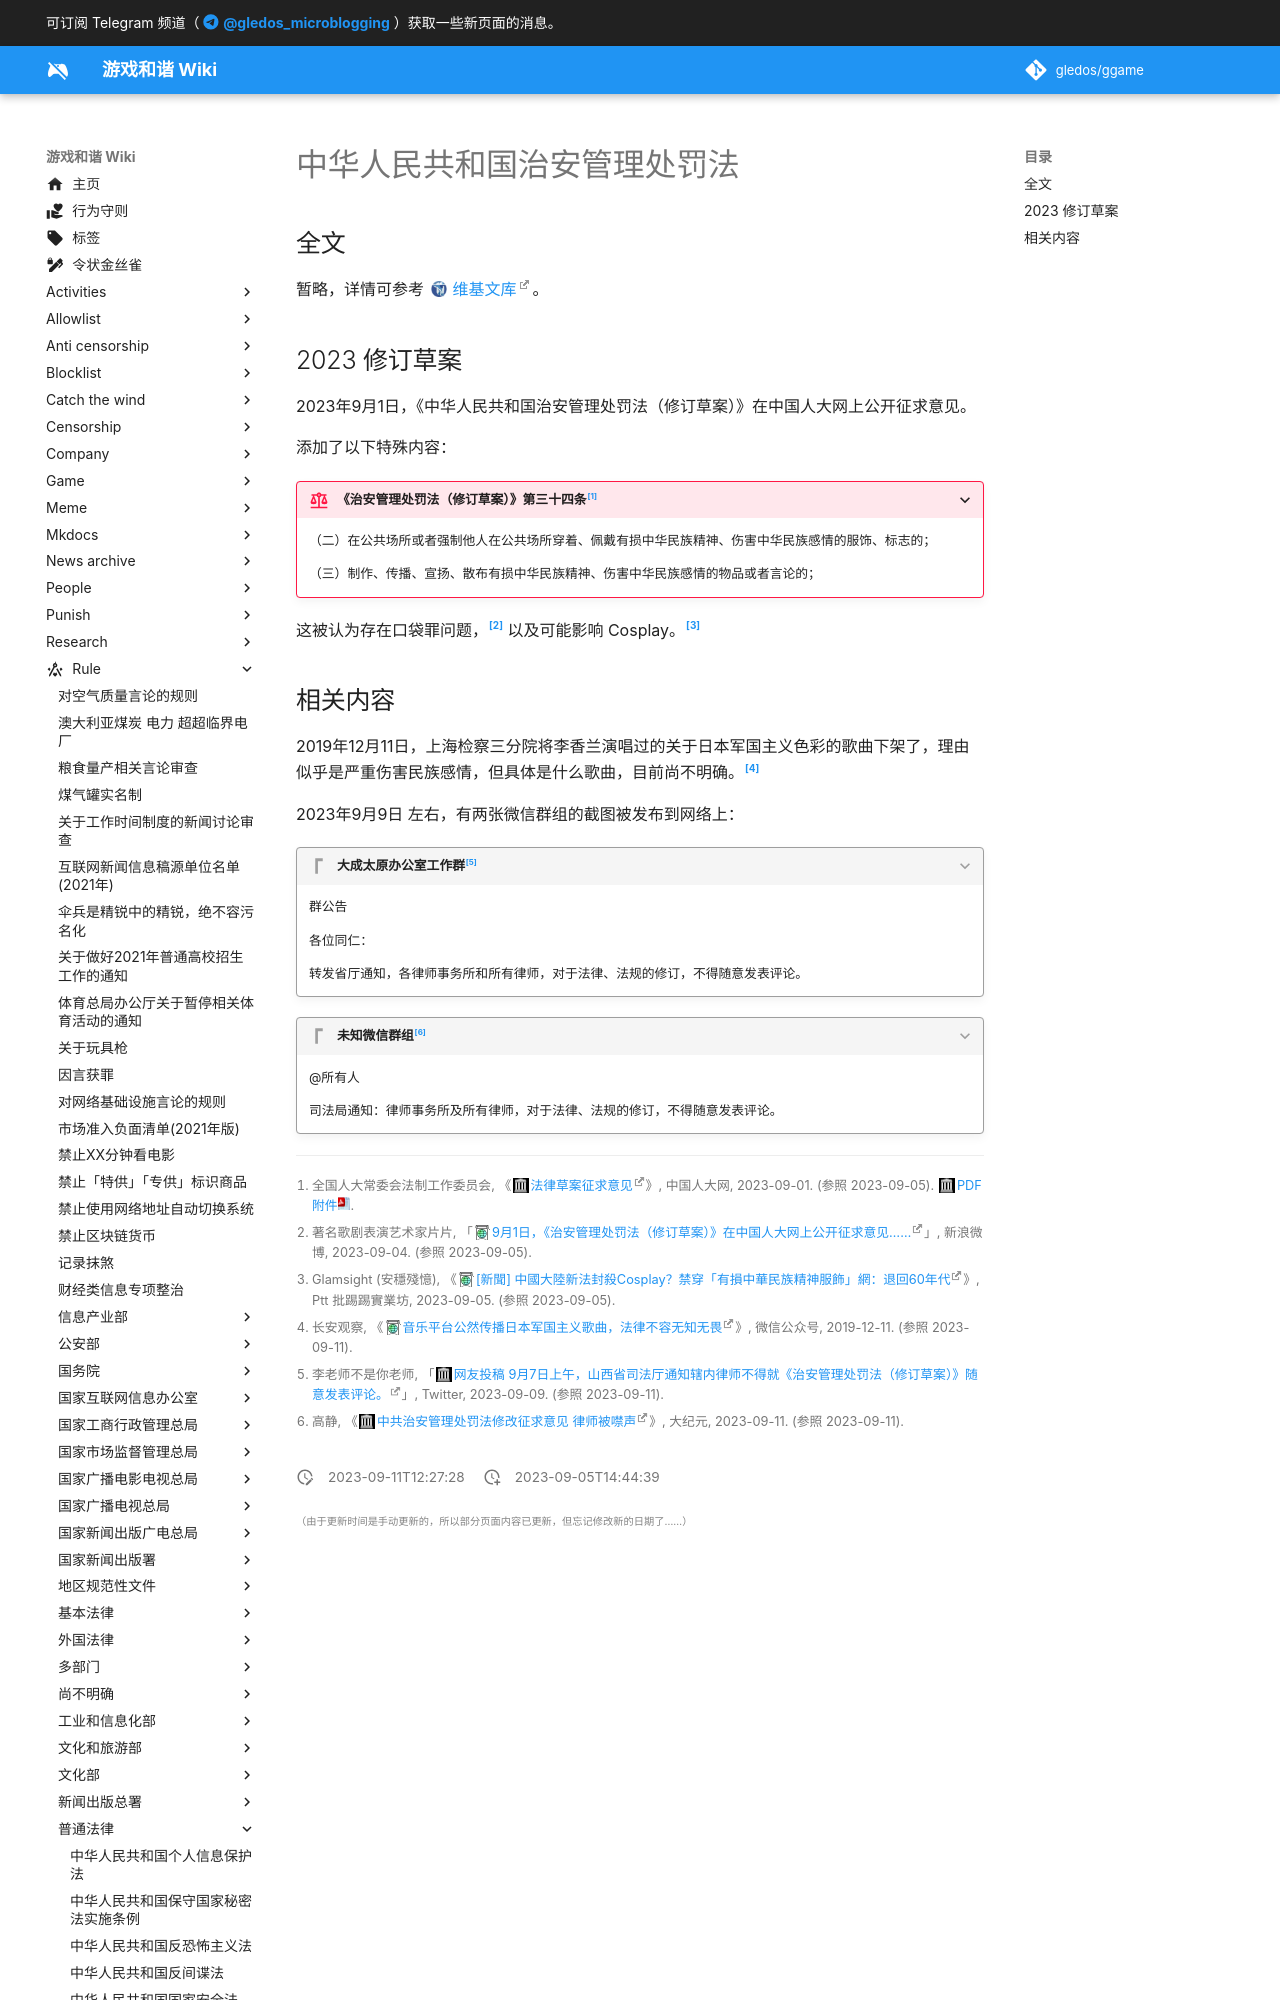

repository: gledos/ggame · page: rule/普通法律/中华人民共和国治安管理处罚法.html · generator: mkdocs

---
title: "中华人民共和国治安管理处罚法"
search:
  exclude: true
description:
published: true
date: "2023-09-11T12:27:28"
特殊标签标记: #无标签
editor: markdown
dateCreated: "2023-09-05T14:44:39"
---

## 全文

暂略，详情可参考 [维基文库](https://zh.wikisource.org/wiki/中华人民共和国治安管理处罚法)。

## 2023 修订草案

2023年9月1日，《中华人民共和国治安管理处罚法（修订草案）》在中国人大网上公开征求意见。

添加了以下特殊内容：

> [!rule]+ 《治安管理处罚法（修订草案）》第三十四条[^95932]
>
> （二）在公共场所或者强制他人在公共场所穿着、佩戴有损中华民族精神、伤害中华民族感情的服饰、标志的；
>
> （三）制作、传播、宣扬、散布有损中华民族精神、伤害中华民族感情的物品或者言论的；

[^95932]: 全国人大常委会法制工作委员会, 《[法律草案征求意见](https://web.archive.org/web/20230905053715/http://www.npc.gov.cn/flcaw/userIndex.html?lid=ff8081818a22132f018a499710595932)》, 中国人大网, 2023-09-01. (参照 2023-09-05). [PDF 附件](https://web.archive.org/web/20230904104716mp_/http://www.npc.gov.cn/flcaw/flca/ff8081818a22132f018a499710595932/attachment.pdf).

这被认为存在口袋罪问题，[^0zwjx] 以及可能影响 Cosplay。[^2AB35]

[^0zwjx]: 著名歌剧表演艺术家片片, 「[9月1日，《治安管理处罚法（修订草案）》在中国人大网上公开征求意见……](https://archive.ph/0zwjx "https://weibo.com/7094481716/NhLMwDPVq")」, 新浪微博, 2023-09-04. (参照 2023-09-05).

[^2AB35]: Glamsight (安穩殘憶), 《[[新聞] 中國大陸新法封殺Cosplay？禁穿「有損中華民族精神服飾」網：退回60年代](https://archive.ph/X48aW "https://www.ptt.cc/bbs/C_Chat/M.1693890352.A.B35.html")》, Ptt 批踢踢實業坊, 2023-09-05. (参照 2023-09-05).
